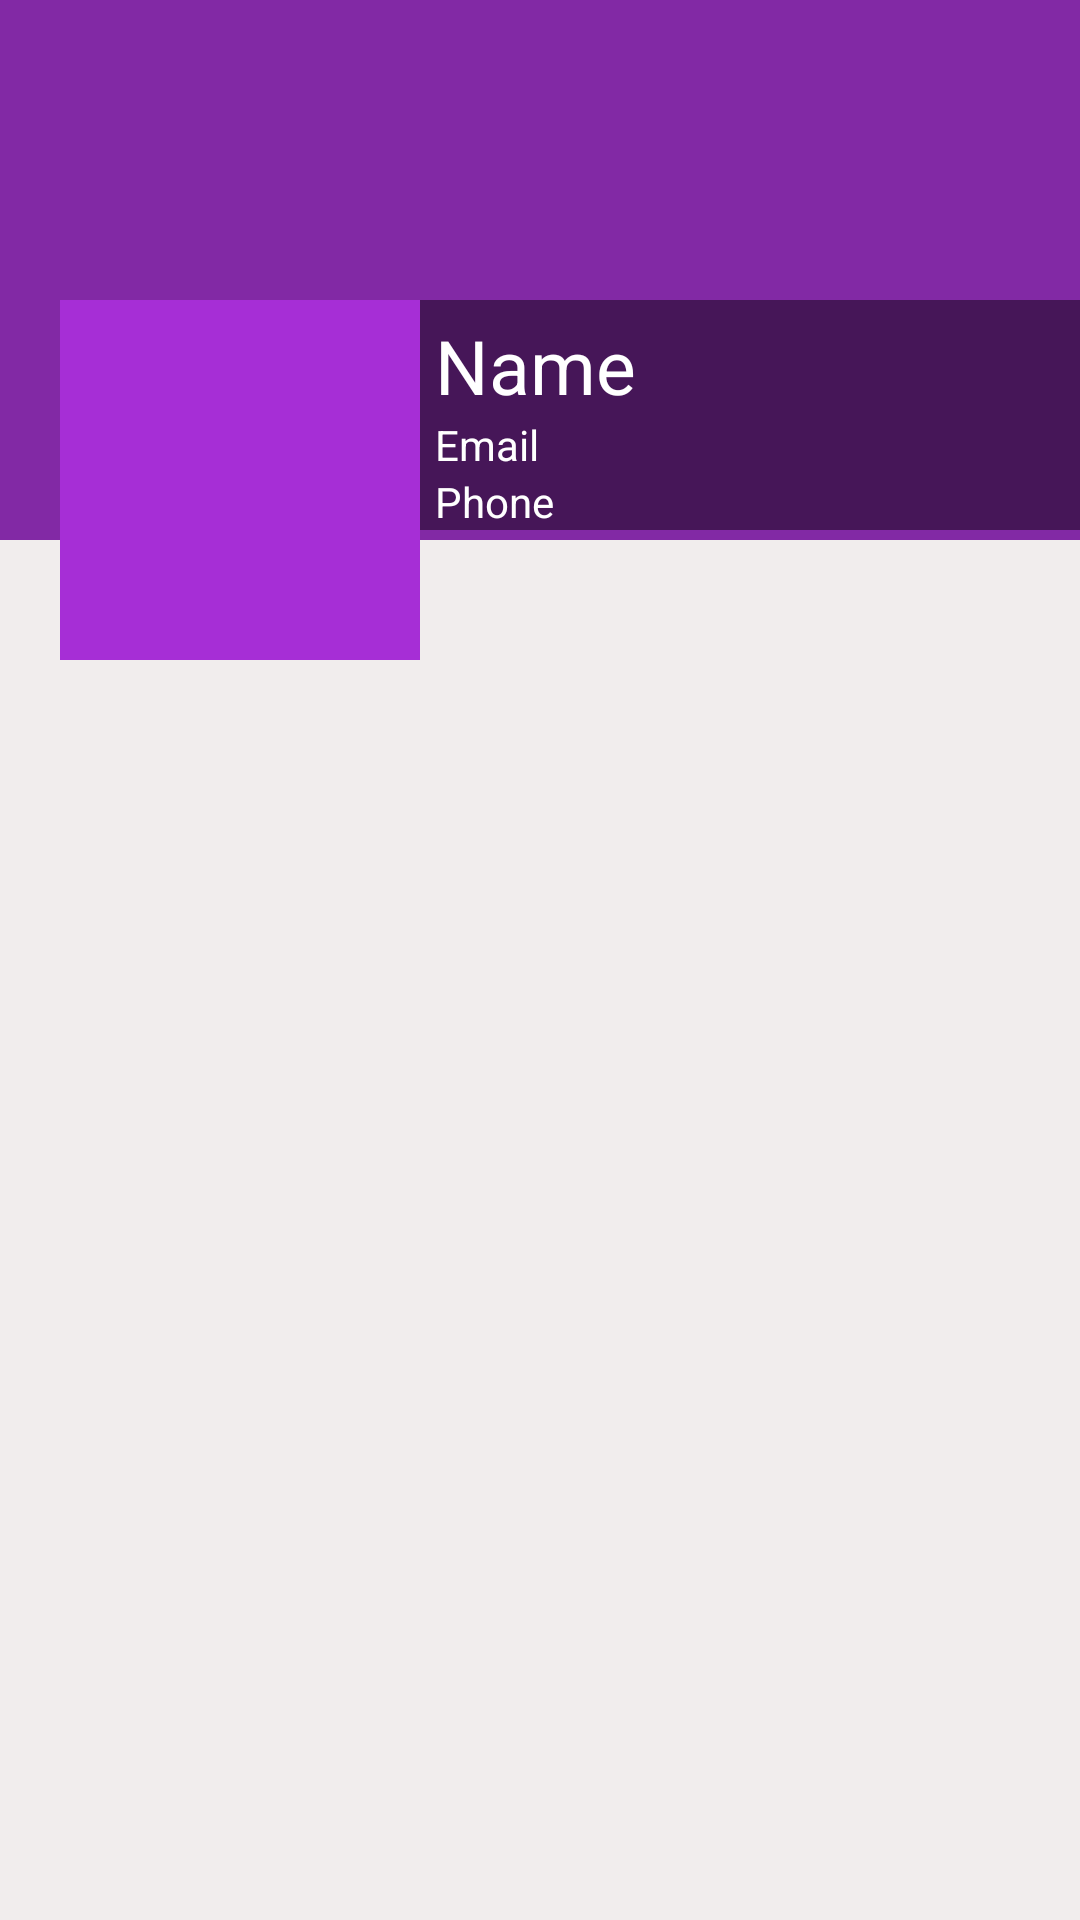

This screen was rendered from an Android layout file. Write that file and the resources it references.
<!-- AndroidManifest.xml: application theme AppTheme -->
<!-- res/layout/activity_there_profile.xml -->
<?xml version="1.0" encoding="utf-8"?>
<ScrollView xmlns:android="http://schemas.android.com/apk/res/android"
    xmlns:tools="http://schemas.android.com/tools"
    android:layout_width="match_parent"
    android:layout_height="match_parent"
    tools:context=".Activities.ThereProfileActivity"
    android:background="#F1EDED">

        <RelativeLayout
            android:layout_width="match_parent"
            android:layout_height="wrap_content">
            <ImageView
                android:id="@+id/coverTv"
                android:layout_width="match_parent"
                android:layout_height="180dp"
                android:background="@color/colorPrimaryDark"
                android:scaleType="fitXY"

                >
            </ImageView>
            <LinearLayout
                android:id="@+id/linearLayout"
                android:layout_width="match_parent"
                android:layout_height="120dp"
                android:orientation = "horizontal"
                android:layout_marginTop="100dp">
                <ImageView
                    android:layout_width="120dp"
                    android:layout_height="120dp"
                    android:id="@+id/avatarIv"
                    android:padding="5dp"
                    android:layout_marginStart="20dp"
                    android:background="@color/colorPrimary"
                    android:layout_marginLeft="20dp"
                    android:src="@drawable/ic_default_img_white"/>
                <LinearLayout
                    android:layout_width="match_parent"
                    android:layout_height="wrap_content"
                    android:orientation="vertical"
                    android:background="#77000000">
                    <TextView
                        android:layout_width="match_parent"
                        android:layout_height="wrap_content"
                        android:text="Name"
                        android:layout_marginStart="5dp"
                        android:textColor="@android:color/white"
                        android:layout_marginLeft="5dp"
                        android:textSize="25sp"
                        android:layout_marginTop="5dp"
                        android:id="@+id/nameTv"/>
                    <TextView
                        android:layout_width="match_parent"
                        android:layout_height="wrap_content"
                        android:text="Email"
                        android:layout_marginStart="5dp"
                        android:textColor="@android:color/white"
                        android:layout_marginLeft="5dp"
                        android:id="@+id/emailTv"/>
                    <TextView
                        android:layout_width="match_parent"
                        android:layout_height="wrap_content"
                        android:text="Phone"
                        android:layout_marginStart="5dp"
                        android:textColor="@android:color/white"
                        android:layout_marginLeft="5dp"
                        android:id="@+id/phoneTv"/>
                </LinearLayout>
            </LinearLayout>
            <androidx.recyclerview.widget.RecyclerView
                android:layout_below="@+id/linearLayout"
                android:layout_width="match_parent"
                android:layout_height="match_parent"
                android:id="@+id/recyclerview_posts"/>
        </RelativeLayout>

</ScrollView>
<!-- resources referenced by this layout -->
<resources>
  <color name="colorPrimary">#A62ED6</color>
  <color name="colorPrimaryDark">#8229A5</color>
  <style name="AppTheme" parent="Theme.AppCompat.Light.DarkActionBar">
          
          <item name="colorPrimary">@color/colorPrimary</item>
          <item name="colorPrimaryDark">@color/colorPrimaryDark</item>
          <item name="colorAccent">@color/colorAccent</item>
      </style>
  <color name="colorAccent">#d384ed</color>
</resources>
